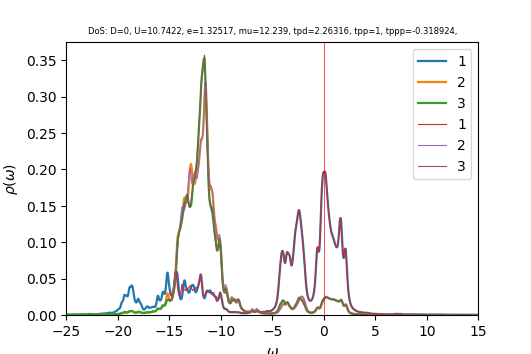

The data file committed next to this chart (first rows):
w	up_1	up_2	up_3	down_1	down_2	down_3	cumul_up_1	cumul_up_2	cumul_up_3	cumul_down_1	cumul_down_2	cumul_down_3	
-25	0.0003271	0.0002829	0.0002837	6.7719e-05	3.89352e-05	3.89552e-05	0	0	0	0	0	0
-24.96	0.0003293	0.0002848	0.0002855	6.78751e-05	3.90274e-05	3.90469e-05	1.31837e-05	1.14022e-05	1.14301e-05	2.71772e-06	1.56266e-06	1.56344e-06
-24.92	0.0003315	0.0002867	0.0002873	6.79519e-05	3.91187e-05	3.9139e-05	2.64585e-05	2.28824e-05	2.29328e-05	5.43852e-06	3.12897e-06	3.13056e-06
-24.88	0.0003344	0.0002888	0.0002892	6.80359e-05	3.921e-05	3.92319e-05	3.98485e-05	3.4444e-05	3.45125e-05	8.16267e-06	4.69894e-06	4.70141e-06
-24.84	0.0003387	0.0002909	0.0002913	6.81957e-05	3.93024e-05	3.93259e-05	5.34108e-05	4.60922e-05	4.61755e-05	1.08932e-05	6.27261e-06	6.27602e-06
-24.8	0.0003462	0.0002933	0.0002936	6.84556e-05	3.9396e-05	3.94213e-05	6.72722e-05	5.78348e-05	5.79305e-05	1.36342e-05	7.85003e-06	7.85445e-06
-24.76	0.000358	0.0002959	0.0002961	6.88167e-05	3.94908e-05	3.95179e-05	8.16071e-05	6.96807e-05	6.97873e-05	1.63896e-05	9.43124e-06	9.43675e-06
-24.72	0.0003729	0.0002986	0.0002988	6.92765e-05	3.95869e-05	3.96159e-05	9.65389e-05	8.16361e-05	8.17522e-05	1.91635e-05	1.10163e-05	1.1023e-05
-24.68	0.0003857	0.0003012	0.0003014	6.98358e-05	3.96842e-05	3.97151e-05	0.000112	9.36963e-05	9.38208e-05	2.19597e-05	1.26053e-05	1.26132e-05
-24.64	0.0003894	0.0003033	0.0003035	7.05025e-05	3.97825e-05	3.98159e-05	0.0001276	0.0001058	0.000106	2.47826e-05	1.41982e-05	1.42074e-05
-24.6	0.0003827	0.0003049	0.0003051	7.12979e-05	3.98821e-05	3.99183e-05	0.0001429	0.0001181	0.0001182	2.76374e-05	1.5795e-05	1.58057e-05
-24.56	0.0003713	0.0003063	0.0003064	7.22595e-05	3.99831e-05	4.00229e-05	0.0001578	0.0001303	0.0001305	3.05307e-05	1.7396e-05	1.74082e-05
-24.52	0.0003615	0.0003077	0.0003078	7.34416e-05	4.00859e-05	4.01303e-05	0.0001722	0.0001426	0.0001428	3.34713e-05	1.9001e-05	1.90151e-05
-24.48	0.0003555	0.0003094	0.0003094	7.49124e-05	4.0191e-05	4.02411e-05	0.0001865	0.000155	0.0001552	3.64708e-05	2.06103e-05	2.06263e-05
-24.44	0.0003536	0.0003113	0.0003113	7.6738e-05	4.02988e-05	4.03564e-05	0.0002006	0.0001675	0.0001676	3.95433e-05	2.22238e-05	2.22422e-05
-24.4	0.0003554	0.0003134	0.0003133	7.89186e-05	4.04094e-05	4.04763e-05	0.0002149	0.00018	0.0001802	4.27032e-05	2.38418e-05	2.38629e-05
-24.36	0.0003603	0.0003157	0.0003156	8.12531e-05	4.05222e-05	4.05994e-05	0.0002293	0.0001927	0.0001928	4.59566e-05	2.54643e-05	2.54885e-05
-24.32	0.0003679	0.0003182	0.000318	8.32571e-05	4.06351e-05	4.07208e-05	0.000244	0.0002054	0.0002055	4.92902e-05	2.70914e-05	2.71189e-05
-24.28	0.0003779	0.0003209	0.0003204	8.4451e-05	4.07456e-05	4.08343e-05	0.0002591	0.0002183	0.0002184	5.26717e-05	2.87228e-05	2.87539e-05
-24.24	0.0003898	0.0003238	0.000323	8.48482e-05	4.08529e-05	4.09386e-05	0.0002748	0.0002312	0.0002313	5.6069e-05	3.03586e-05	3.03931e-05
-24.2	0.0004035	0.0003268	0.0003256	8.48419e-05	4.09572e-05	4.10372e-05	0.0002909	0.0002443	0.0002444	5.94661e-05	3.19985e-05	3.20362e-05
-24.16	0.0004189	0.00033	0.0003282	8.47639e-05	4.10587e-05	4.11335e-05	0.0003077	0.0002575	0.0002575	6.286e-05	3.36425e-05	3.36832e-05
-24.12	0.0004377	0.0003335	0.000331	8.48682e-05	4.11594e-05	4.12311e-05	0.0003252	0.0002709	0.0002707	6.62581e-05	3.52905e-05	3.53341e-05
-24.08	0.0004625	0.0003374	0.0003338	8.53693e-05	4.12628e-05	4.13332e-05	0.0003437	0.0002844	0.0002841	6.96763e-05	3.69427e-05	3.69891e-05
-24.04	0.000494	0.0003418	0.000337	8.63775e-05	4.13707e-05	4.14417e-05	0.0003635	0.0002981	0.0002976	7.31349e-05	3.85992e-05	3.86484e-05
-24	0.0005286	0.0003464	0.0003403	8.79257e-05	4.1484e-05	4.15571e-05	0.0003847	0.000312	0.0003112	7.66554e-05	4.02602e-05	4.03124e-05
-23.96	0.0005567	0.0003505	0.0003436	9.00338e-05	4.16029e-05	4.16795e-05	0.000407	0.000326	0.000325	8.02604e-05	4.1926e-05	4.19812e-05
-23.92	0.0005687	0.0003533	0.0003467	9.27561e-05	4.17279e-05	4.18095e-05	0.0004297	0.0003401	0.0003389	8.39743e-05	4.35967e-05	4.36553e-05
-23.88	0.0005673	0.000355	0.0003497	9.62151e-05	4.18603e-05	4.19484e-05	0.0004525	0.0003544	0.0003529	8.78268e-05	4.52728e-05	4.53349e-05
-23.84	0.0005649	0.0003565	0.000353	0.0001006	4.20019e-05	4.20981e-05	0.0004751	0.0003686	0.000367	9.18555e-05	4.69546e-05	4.70205e-05
-23.8	0.0005714	0.0003585	0.0003567	0.0001063	4.21558e-05	4.22619e-05	0.000498	0.000383	0.0003813	9.61099e-05	4.86425e-05	4.87127e-05
-23.76	0.0005916	0.0003614	0.0003611	0.0001135	4.23258e-05	4.24441e-05	0.0005216	0.0003974	0.0003957	0.0001007	5.03372e-05	5.04121e-05
-23.72	0.0006279	0.0003651	0.0003664	0.000123	4.25165e-05	4.26503e-05	0.0005468	0.0004121	0.0004104	0.0001056	5.20396e-05	5.21199e-05
-23.68	0.0006826	0.0003699	0.0003727	0.000135	4.27321e-05	4.28867e-05	0.0005741	0.0004269	0.0004253	0.000111	5.37506e-05	5.3837e-05
-23.64	0.0007567	0.0003759	0.00038	0.0001499	4.29725e-05	4.31569e-05	0.0006044	0.0004419	0.0004406	0.000117	5.54712e-05	5.5565e-05
-23.6	0.0008474	0.000383	0.0003882	0.000167	4.32315e-05	4.34589e-05	0.0006383	0.0004573	0.0004561	0.0001237	5.72022e-05	5.73051e-05
-23.56	0.0009484	0.0003912	0.0003967	0.0001861	4.35064e-05	4.37906e-05	0.0006763	0.0004729	0.000472	0.0001311	5.89442e-05	5.90585e-05
-23.52	0.00105	0.0003999	0.0004048	0.0002081	4.38107e-05	4.41586e-05	0.0007184	0.0004889	0.0004882	0.0001395	6.06984e-05	6.08266e-05
-23.48	0.00113	0.0004074	0.0004114	0.0002338	4.416e-05	4.45638e-05	0.0007636	0.0005052	0.0005047	0.0001488	6.24666e-05	6.2611e-05
-23.44	0.001156	0.0004115	0.0004145	0.000261	4.45478e-05	4.49808e-05	0.0008099	0.0005217	0.0005213	0.0001593	6.42502e-05	6.4412e-05
-23.4	0.001119	0.0004119	0.000414	0.0002845	4.49372e-05	4.53678e-05	0.0008547	0.0005382	0.0005378	0.0001707	6.60495e-05	6.62285e-05
-23.36	0.001045	0.0004104	0.0004118	0.0002974	4.52465e-05	4.56602e-05	0.0008966	0.0005546	0.0005543	0.0001826	6.78612e-05	6.80568e-05
-23.32	0.0009655	0.000409	0.0004097	0.0002938	4.53674e-05	4.57702e-05	0.0009352	0.000571	0.0005707	0.0001943	6.96777e-05	6.98894e-05
-23.28	0.0009008	0.0004087	0.0004087	0.000275	4.5275e-05	4.56831e-05	0.0009713	0.0005874	0.0005871	0.0002054	7.14905e-05	7.17186e-05
-23.24	0.0008619	0.00041	0.0004091	0.00025	4.50756e-05	4.55086e-05	0.001006	0.0006038	0.0006035	0.0002154	7.32954e-05	7.35407e-05
-23.2	0.0008521	0.000413	0.000411	0.000228	4.4894e-05	4.53732e-05	0.00104	0.0006203	0.0006199	0.0002245	7.50929e-05	7.53575e-05
-23.16	0.0008716	0.0004179	0.0004144	0.000214	4.47901e-05	4.53404e-05	0.001075	0.0006371	0.0006365	0.0002331	7.68863e-05	7.71729e-05
-23.12	0.0009197	0.0004245	0.0004192	0.0002093	4.47746e-05	4.54271e-05	0.001112	0.0006541	0.0006533	0.0002414	7.86791e-05	7.89918e-05
-23.08	0.0009924	0.0004325	0.0004254	0.000214	4.48422e-05	4.56385e-05	0.001151	0.0006714	0.0006703	0.00025	8.04746e-05	8.08192e-05
-23.04	0.00108	0.0004409	0.0004329	0.0002287	4.49892e-05	4.59866e-05	0.001195	0.000689	0.0006877	0.0002592	8.22759e-05	8.26605e-05
-23	0.001174	0.0004488	0.0004417	0.000255	4.52187e-05	4.64955e-05	0.001242	0.000707	0.0007054	0.0002694	8.40865e-05	8.45222e-05
-22.96	0.001276	0.0004561	0.0004523	0.0002945	4.55382e-05	4.71939e-05	0.001293	0.0007253	0.0007235	0.0002812	8.59099e-05	8.64118e-05
-22.92	0.001391	0.0004632	0.0004646	0.0003473	4.59453e-05	4.80795e-05	0.001348	0.0007438	0.0007421	0.0002951	8.77495e-05	8.83369e-05
-22.88	0.001494	0.0004687	0.0004773	0.0004051	4.63928e-05	4.90326e-05	0.001408	0.0007626	0.0007612	0.0003113	8.96071e-05	9.03002e-05
-22.84	0.001543	0.000471	0.0004871	0.000446	4.67531e-05	4.97324e-05	0.00147	0.0007814	0.0007807	0.0003292	9.14791e-05	9.22915e-05
-22.8	0.001509	0.0004704	0.0004908	0.0004454	4.68755e-05	4.98229e-05	0.00153	0.0008003	0.0008003	0.000347	9.3356e-05	9.42864e-05
-22.76	0.001412	0.0004681	0.000489	0.0004027	4.67412e-05	4.93095e-05	0.001587	0.000819	0.0008199	0.0003631	9.52275e-05	9.62607e-05
-22.72	0.001303	0.0004663	0.0004856	0.0003419	4.64812e-05	4.85439e-05	0.001639	0.0008377	0.0008394	0.0003768	9.70886e-05	9.82044e-05
-22.68	0.001222	0.0004662	0.000484	0.0002845	4.62311e-05	4.78359e-05	0.001688	0.0008564	0.0008587	0.0003882	9.89397e-05	0.0001001
-22.64	0.001185	0.0004683	0.0004854	0.0002389	4.60513e-05	4.73007e-05	0.001736	0.0008751	0.0008782	0.0003978	0.0001008	0.000102
... 940 more rows
